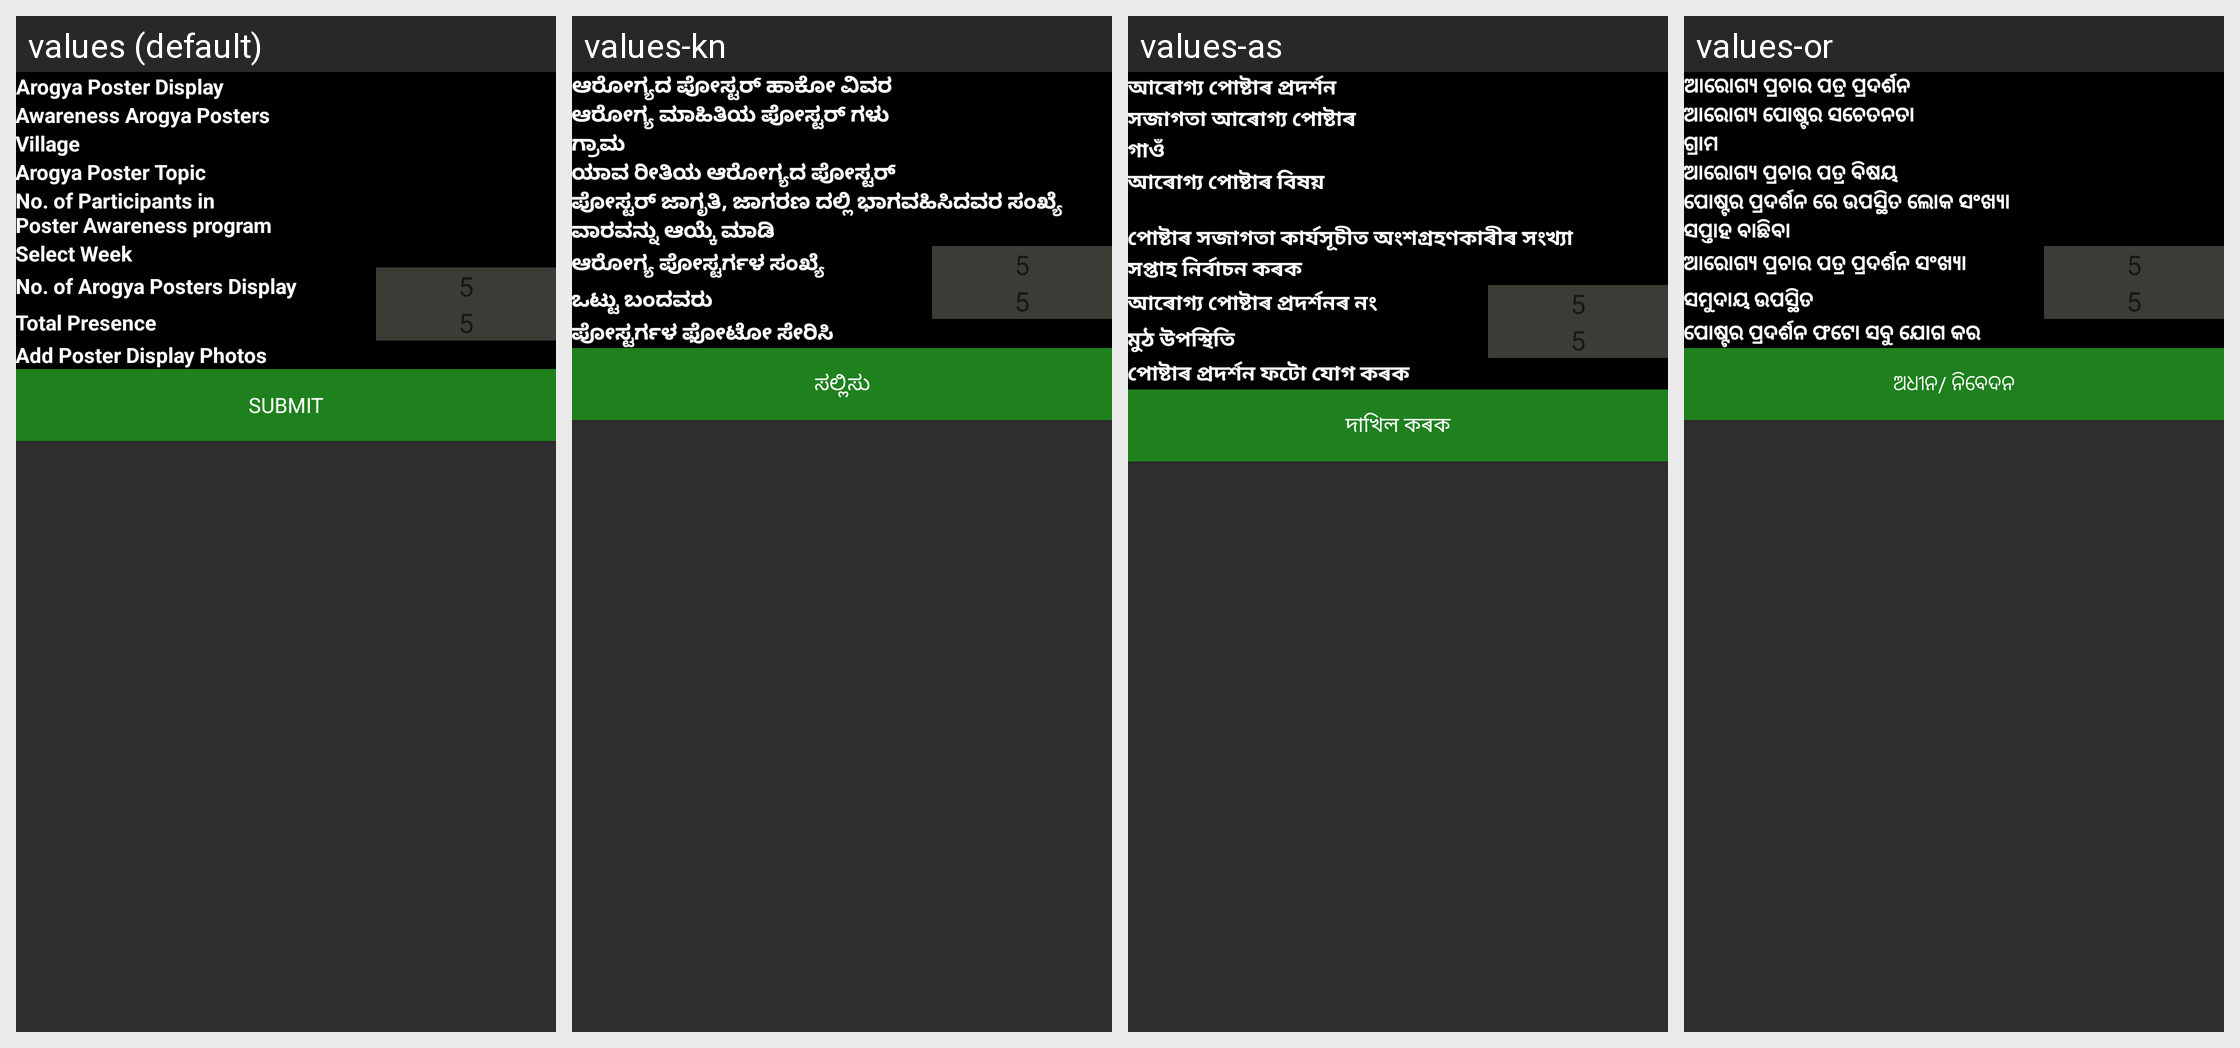

For this localized Android screen grid, give each drawn string resource with its value in every locale shown.
Android screen res/layout/activity_poster_display_add.xml rendered under 4 locales, left to right: values (default), values-kn, values-as, values-or. Device: Nexus 5 (rendered at 1080×1920; each locale shown at half size, 540×960, under a caption strip naming it); theme AppTheme.
Other locales in the repository, not shown: values-bn, values-gu, values-hi.
Strings drawn on this screen, with the default value and each locale's value (text and hints the layout hard-codes, and strings that could not be matched under every locale, appear in the picture but are not listed):

add_poster_display
  values: Arogya Poster Display
  values-kn: ಆರೋಗ್ಯದ ಪೋಸ್ಟರ್ ಹಾಕೋ ವಿವರ
  values-as: আৰোগ্য পোষ্টাৰ প্ৰদৰ্শন
  values-or: ଆରୋଗ୍ୟ ପ୍ରଚାର ପତ୍ର ପ୍ରଦର୍ଶନ

awareness_posters
  values: Awareness Arogya Posters
  values-kn: ಆರೋಗ್ಯ ಮಾಹಿತಿಯ ಪೋಸ್ಟರ್ ಗಳು
  values-as: সজাগতা আৰোগ্য পোষ্টাৰ
  values-or: ଆରୋଗ୍ୟ ପୋଷ୍ଟର ସଚେତନତା

village
  values: Village
  values-kn: ಗ್ರಾಮ
  values-as: গাওঁ
  values-or: ଗ୍ରାମ

arogya_topic_posters
  values: Arogya Poster Topic
  values-kn: ಯಾವ ರೀತಿಯ ಆರೋಗ್ಯದ ಪೋಸ್ಟರ್
  values-as: আৰোগ্য পোষ্টাৰ বিষয়
  values-or: ଆରୋଗ୍ୟ ପ୍ରଚାର ପତ୍ର ବିଷୟ

no_of_participant_inposter
  values: No. of Participants in
      Poster Awareness program
  values-kn: ಪೋಸ್ಟರ್ ಜಾಗೃತಿ, ಜಾಗರಣ ದಲ್ಲಿ ಭಾಗವಹಿಸಿದವರ ಸಂಖ್ಯೆ
  values-as: 
      পোষ্টাৰ সজাগতা কাৰ্যসূচীত অংশগ্ৰহণকাৰীৰ সংখ্যা
  values-or: ପୋଷ୍ଟର ପ୍ରଦର୍ଶନ ରେ ଉପସ୍ଥିତ ଲୋକ ସଂଖ୍ୟା

select_week
  values: Select Week
  values-kn: ವಾರವನ್ನು ಆಯ್ಕೆ ಮಾಡಿ
  values-as: সপ্তাহ নিৰ্বাচন কৰক
  values-or: ସପ୍ତାହ ବାଛିବା

no_of_poster_diplay
  values: No. of Arogya Posters Display
  values-kn: ಆರೋಗ್ಯ ಪೋಸ್ಟರ್ಗಳ ಸಂಖ್ಯೆ
  values-as: আৰোগ্য পোষ্টাৰ প্ৰদৰ্শনৰ নং
  values-or: ଆରୋଗ୍ୟ ପ୍ରଚାର ପତ୍ର ପ୍ରଦର୍ଶନ ସଂଖ୍ୟା

total_presence
  values: Total Presence
  values-kn: ಒಟ್ಟು ಬಂದವರು
  values-as: মুঠ উপস্থিতি
  values-or: ସମୁଦାୟ ଉପସ୍ଥିତ

add_poster_display_photo
  values: Add Poster Display Photos
  values-kn: ಪೋಸ್ಟರ್ಗಳ ಫೋಟೋ ಸೇರಿಸಿ
  values-as: পোষ্টাৰ প্ৰদৰ্শন ফটো যোগ কৰক
  values-or: ପୋଷ୍ଟର ପ୍ରଦର୍ଶନ ଫଟୋ ସବୁ ଯୋଗ କର

submit
  values: Submit
  values-kn: ಸಲ್ಲಿಸು
  values-as: দাখিল কৰক
  values-or: ଅଧୀନ/ ନିବେଦନ
